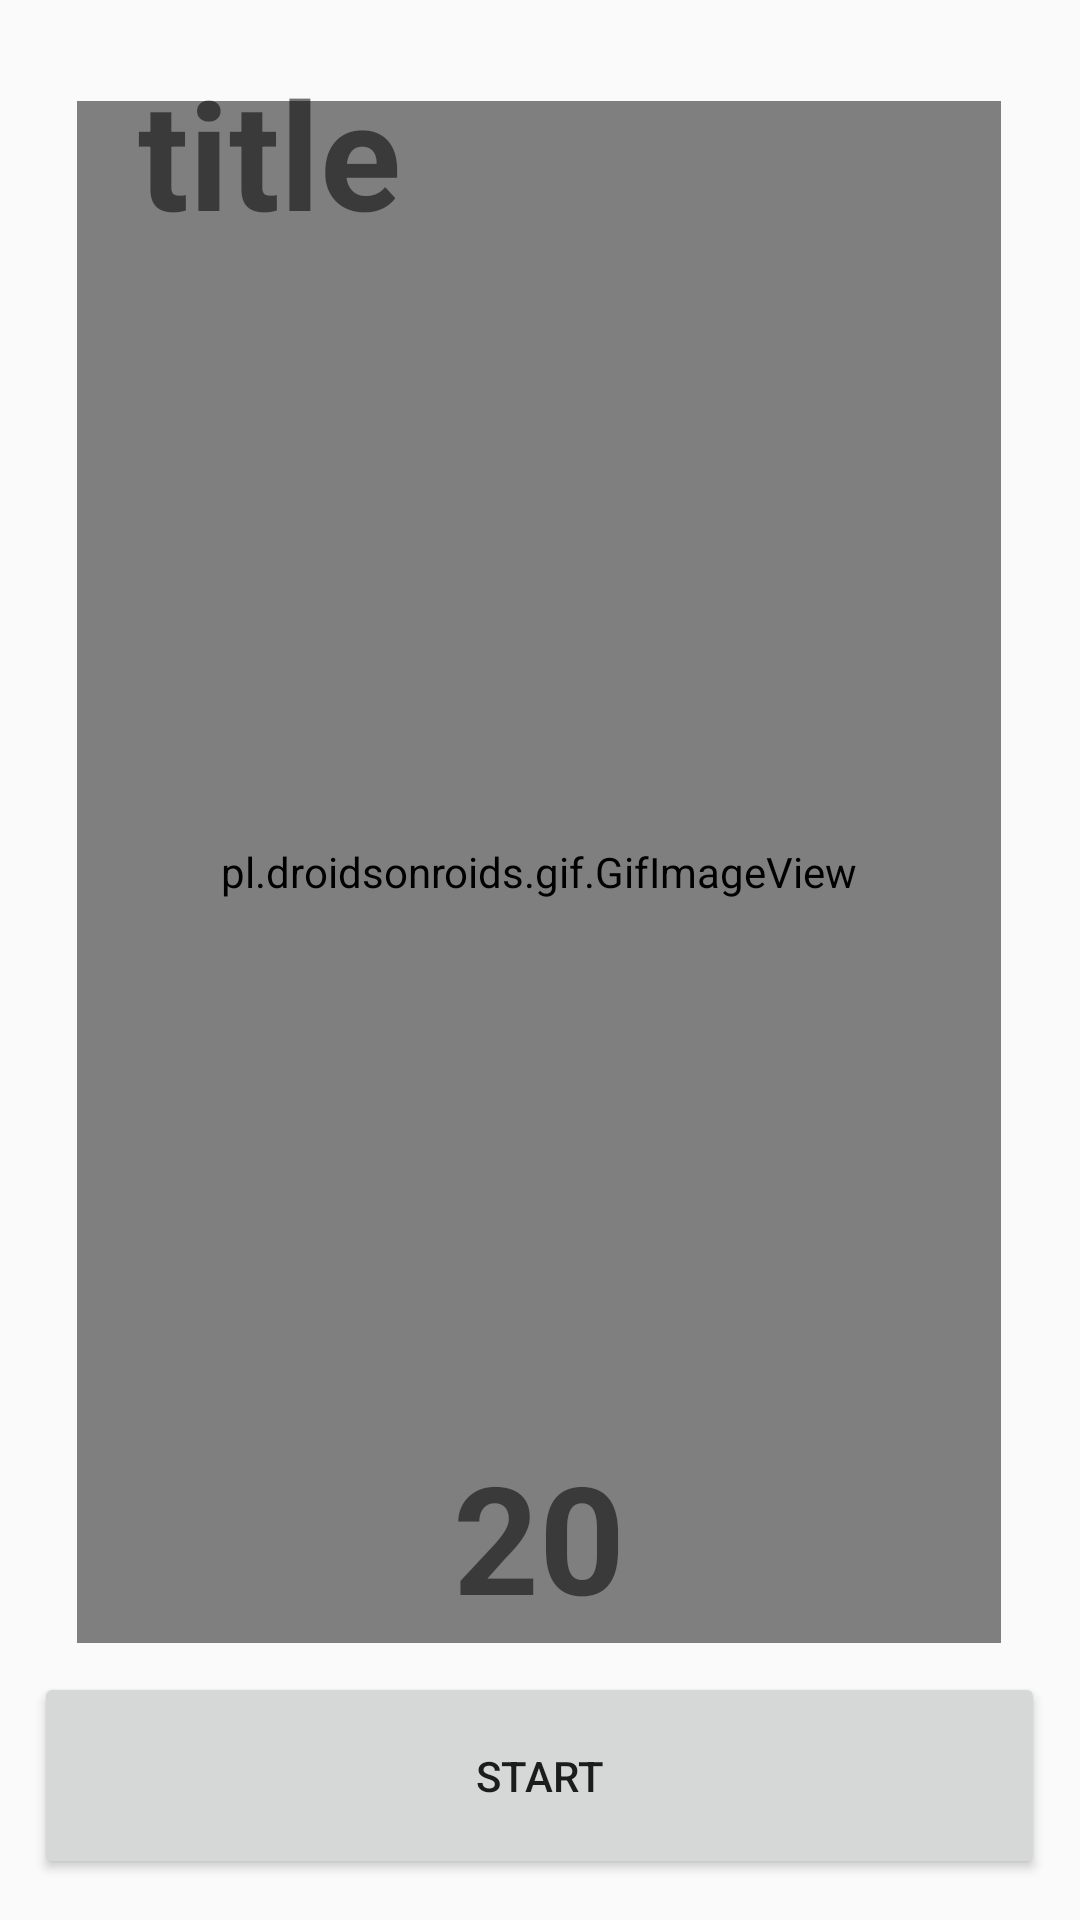

This screen was rendered from an Android layout file. Write that file and the resources it references.
<!-- AndroidManifest.xml: application theme AppTheme -->
<!-- res/layout/activity_view_games.xml -->
<?xml version="1.0" encoding="utf-8"?>
<androidx.constraintlayout.widget.ConstraintLayout xmlns:android="http://schemas.android.com/apk/res/android"
    xmlns:app="http://schemas.android.com/apk/res-auto"
    xmlns:tools="http://schemas.android.com/tools"
    android:layout_width="match_parent"
    android:layout_height="match_parent"
    tools:context="com.example.MoveOn.Activity.ViewGames">


    <pl.droidsonroids.gif.GifImageView
        android:id="@+id/detail_image"
        android:layout_width="308dp"
        android:layout_height="514dp"
        android:src="@drawable/ext25_1"
        app:layout_constraintBottom_toBottomOf="parent"
        app:layout_constraintEnd_toEndOf="parent"
        app:layout_constraintHorizontal_bias="0.495"
        app:layout_constraintStart_toStartOf="parent"
        app:layout_constraintTop_toTopOf="parent"
        app:layout_constraintVertical_bias="0.267"
        tools:ignore="MissingConstraints" />

    <Button
        android:id="@+id/btnStart"
        android:layout_width="337dp"
        android:layout_height="69dp"
        android:text="start"
        app:layout_constraintBottom_toBottomOf="parent"
        app:layout_constraintEnd_toEndOf="parent"
        app:layout_constraintHorizontal_bias="0.496"
        app:layout_constraintStart_toStartOf="parent"
        app:layout_constraintTop_toTopOf="parent"
        app:layout_constraintVertical_bias="0.976" />

    <TextView
        android:id="@+id/timer"
        android:layout_width="112dp"
        android:layout_height="66dp"
        android:gravity="center"
        android:text="20"
        android:textSize="50sp"
        android:textStyle="bold"
        app:layout_constraintBottom_toBottomOf="parent"
        app:layout_constraintEnd_toEndOf="parent"
        app:layout_constraintHorizontal_bias="0.498"
        app:layout_constraintStart_toStartOf="parent"
        app:layout_constraintTop_toTopOf="parent"
        app:layout_constraintVertical_bias="0.834" />

    <TextView
        android:id="@+id/title_d"
        android:layout_width="154dp"
        android:layout_height="74dp"
        android:gravity="center"
        android:text="title"
        android:textSize="50sp"
        android:textStyle="bold"
        app:layout_constraintBottom_toBottomOf="parent"
        app:layout_constraintEnd_toEndOf="parent"
        app:layout_constraintHorizontal_bias="0.062"
        app:layout_constraintStart_toStartOf="parent"
        app:layout_constraintTop_toTopOf="parent"
        app:layout_constraintVertical_bias="0.024" />


</androidx.constraintlayout.widget.ConstraintLayout>
<!-- resources referenced by this layout -->
<resources>
  <!-- drawable ext25_1: gif bitmap (drawable, 839242 bytes) -->
  <style name="AppTheme" parent="Theme.AppCompat.Light.DarkActionBar">
          
          <item name="colorPrimary">@color/colorPrimary</item>
          <item name="colorPrimaryDark">@color/colorPrimaryDark</item>
          <item name="colorAccent">@color/colorAccent</item>
      </style>
  <color name="colorPrimary">#151c25</color>
  <color name="colorPrimaryDark">#00574B</color>
  <color name="colorAccent">#D81B60</color>
</resources>
